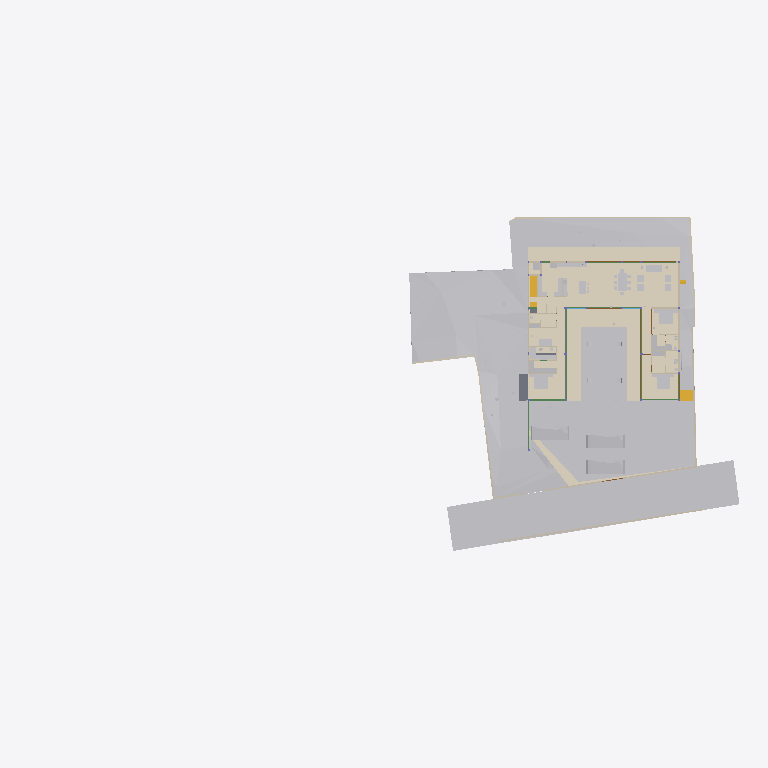
Plan cut of the same IFC building model at storey 'Ground Level' (level 0.00 m, cut at 1.40 m), seen from above with north up, elements coloured by IFC class (only those large enough to see are counted): 39 other elements (light grey), 19 walls (beige), 10 beams (green), 8 coverings (cream), 5 doors (brown), 2 slabs (grey), 2 stair flights (yellow). Cut surfaces are drawn darker.
Extent 96.7 m × 45.5 m × 138.5 m (x, y, z). Storeys (13): FF at 0.00 m; GF Finished Floor Level at 0.00 m; SF at 0.00 m; FFLintel at 0.00 m; Ground Level at 0.00 m; Electrical at 0.00 m; Plumbing at 0.00 m; GF Floor Level at 0.00 m; schedule at 0.00 m; Road Level at 0.00 m; Terrace at 0.00 m; Areacalc at 0.00 m; GFLintel at 0.00 m. Elements (1313): 267 IfcBeam, 158 IfcWall, 95 IfcSlab, 91 IfcCovering, 75 IfcSwitchingDevice, 64 IfcPipeSegment, 63 IfcDoor, 57 IfcColumn, 51 IfcEarthworksCut, 47 IfcLightFixture, 39 IfcFurniture, 35 IfcWindow.

HEADER;
FILE_DESCRIPTION(('ViewDefinition [CoordinationView]'),'2;1');
FILE_NAME('Manilal.ifc','2026-01-13T19:52:11+05:30',(''),(''),'IfcOpenShell 0.8.4','Bonsai 0.8.4','');
FILE_SCHEMA(('IFC4X3'));
ENDSEC;
DATA;
#24581=IFCPROJECT('2TuuvCHJz54PsFPcraEbH$',$,'My Project',$,$,$,$,(#53,#354),#24580);
#35019=IFCSITE('0lpfVeOW52QfroqLYyHNY2',$,'My Site',$,$,#28,$,$,$,$,$,$,$,$);
#35435=IFCBUILDING('0MzaWOaS178x5FMqOflU3C',$,'My Building',$,$,#33,$,$,$,$,$,$);
#30840=IFCBUILDINGSTOREY('09kFoqoxrCvB1_fcEsMZsQ',$,'FF',$,$,#157971,$,$,$,$);
#33791=IFCBUILDINGSTOREY('0zoFHJ9PnFW80M$mIVDQW3',$,'GF Finished Floor Level',$,$,#159791,$,$,$,$);
#35436=IFCBUILDINGSTOREY('0MckaoTknA3edZMUNhTyAK',$,'SF',$,$,#161321,$,$,$,$);
#35437=IFCBUILDINGSTOREY('0DtUgpQ1b6nBmkLmvc_ehu',$,'FFLintel',$,$,#159516,$,$,$,$);
#35438=IFCBUILDINGSTOREY('2nxT8wHGnDX9t8LjuK$yoz',$,'Ground Level',$,$,#160331,$,$,$,$);
#35439=IFCBUILDINGSTOREY('2JRfeNnUP7R92jcKtKmwj5',$,'Electrical',$,$,#5283,$,$,$,$);
#35440=IFCBUILDINGSTOREY('0fi$VcvNr0Zu6wnPuK6jDB',$,'Plumbing',$,$,#12883,$,$,$,$);
#35441=IFCBUILDINGSTOREY('0qJiDzySr4lhgisX7t8beM',$,'GF Floor Level',$,$,#160206,$,$,$,$);
#35442=IFCBUILDINGSTOREY('33UZQ2TSvAg8IY4x5QCp2i',$,'schedule',$,$,#161311,$,$,$,$);
#35448=IFCBUILDINGSTOREY('3LpnsPikv4mRTBpfC3WQtx',$,'Road Level',$,$,#35447,$,$,$,$);
#35454=IFCBUILDINGSTOREY('2oUibsQsXAPxeAaTU5dGGW',$,'Terrace',$,$,#161561,$,$,$,$);
#35455=IFCBUILDINGSTOREY('3JrIAq4xL0avIQ8pEnV5X6',$,'Areacalc',$,$,#28105,$,$,$,$);
#135844=IFCBUILDINGSTOREY('3zcetogIDA6wyARG1Gifp_',$,'GFLintel',$,$,#135860,$,$,$,$);
#33545=IFCGEOGRAPHICELEMENT('3hzKcHmG15MBT$Lf89GHXN',$,'PureSite',$,$,#159986,#33544,$,.TERRAIN.);
#29425=IFCGEOGRAPHICELEMENT('20M0x6_hv1D8u5ftoKpVy3',$,'Road',$,$,#158451,#29424,$,.TERRAIN.);
#19241=IFCEARTHWORKSFILL('1Znkwxu0n0meOY5Z$J5ocC',$,'New',$,$,#161456,#19240,$,.SLOPEFILL.);
#149807=IFCCOVERING('0ZC5kagY5CWeuwXahHyPSO',$,'Covering',$,$,#159501,#149818,$,$);
#17773=IFCCOVERING('0_sfUdWJL30geCimsSdPtS',$,'Covering',$,$,#158261,#17772,$,$);
#31043=IFCEARTHWORKSFILL('3O_GobqT1E4v3eEFWom1zq',$,'Cube',$,$,#161481,#31042,$,.SLOPEFILL.);
#150045=IFCCOVERING('1tCLMQF7jBk85j9NY7TVer',$,'Covering',$,$,#159506,#150056,$,$);
#150067=IFCCOVERING('2wdHFKIQH8nR0bdVF7dd9y',$,'Covering',$,$,#159511,#150078,$,$);
#149780=IFCCOVERING('0J_g6hcTv9cRQ2USWWyPwz',$,'Covering',$,$,#159316,#149794,$,$);
#6599=IFCGEOGRAPHICELEMENT('1mqx3WFMb0_xZzgY5_pKpf',$,'Site',$,$,#6441,#6598,$,.TERRAIN.);
#6804=IFCCOVERING('0wVm3FyC1DcRA3R7QYk_cw',$,'Covering',$,$,#158996,#6803,$,$);
#33377=IFCVEHICLE('375bP1QIr5xwaw0xewwnFn',$,'Vehicle',$,$,#159981,#33376,$,$);
#32708=IFCVEHICLE('1yICD2o296ROLrpKuhe72z',$,'Vehicle',$,$,#160001,#32707,$,$);
#33349=IFCVEHICLE('2$JJjIzDr6fuhTHFNPOXyx',$,'Vehicle',$,$,#159976,#33348,$,$);
#31012=IFCEARTHWORKSFILL('263qwxfur0Rg9ySw9RIZCG',$,'Cube',$,$,#161476,#31011,$,.SLOPEFILL.);
#68931=IFCWALL('1WNacC15X0Xf0V_b60Qnrw',$,'Wall',$,$,#68916,#68930,$,$);
#134931=IFCSLAB('3kleOS9XbBv8E8cAC2MUMZ',$,'Slab',$,$,#159091,#134950,$,$);
#14253=IFCFURNITURE('3B8s7E7fjDlO_NqnYQjYof',$,'Furniture',$,$,#159471,#14252,$,$);
#14232=IFCFURNITURE('39rrc9a3PCpOjz$eiTdf$W',$,'Furniture',$,$,#159466,#14231,$,$);
#18379=IFCCOVERING('0Tu9Og4_D5HBIGDp5mNipY',$,'Covering',$,$,#159941,#18378,$,$);
#7021=IFCWALL('3MfSYaOiTA4AjSKpPvRhyi',$,'Wall',$,$,#160251,#7020,$,$);
#14211=IFCFURNITURE('2J33rbez11iRfVrYceM8DY',$,'Furniture',$,$,#159461,#14210,$,$);
#19393=IFCSTAIRFLIGHT('0QDG9AXQX0PgjOZTZBSSJQ',$,'StairFlight',$,$,#159951,#19392,$,12,11,0.183333337306976,0.150000005960464,.STRAIGHT.);
#8378=IFCFURNITURE('29pE85kkP97uASnGdXI9bH',$,'Furniture',$,$,#159391,#8377,$,$);
#32761=IFCSTAIRFLIGHT('1ZDkBQ51D0kPG3so_pcXF$',$,'StairFlight',$,$,#159961,#32760,$,5,4,0.139999997615814,0.300000011920929,.STRAIGHT.);
#7312=IFCFURNITURE('1rzBAdF2XDYQCO3KH26Ul$',$,'Furniture',$,$,#159321,#7311,$,$);
#7124=IFCWALL('2oTy5UOG136OtM3IP_qiPs',$,'Wall',$,$,#160266,#7123,$,$);
#8882=IFCFURNITURE('3MXk8gWif1ohE$RfY6DOqq',$,'Furniture',$,$,#159456,#8881,$,$);
#7873=IFCFURNISHINGELEMENT('1V34mhiDv5wggbUM6jRsQC',$,'FurnishingElement',$,$,#158201,#7872,$);
#7070=IFCWALL('1HPS5ge59FQA3Ucv4$dmpm',$,'Wall',$,$,#160211,#7069,$,$);
#6825=IFCWALL('0dMaumaK11Re$pxoZyVSQ9',$,'Wall',$,$,#160216,#6824,$,$);
#6947=IFCWALL('2oOsi6buvCeB4sZT1ijFA2',$,'Wall',$,$,#160236,#6946,$,$);
#7198=IFCWALL('27WVA19Qv4efvQm6cWiqsn',$,'Wall',$,$,#160281,#7197,$,$);
#7435=IFCFURNITURE('14AWxbdbr1CP$zvvJ_cB19',$,'Furniture',$,$,#159326,#7434,$,$);
#2860=IFCWALL('2ecVpX7frBE9HnXe73i5Ta',$,'Wall',$,$,#158051,#2859,$,$);
#2760=IFCWALL('1nWrLatmX5UucIWFwHwqn7',$,'Wall',$,$,#158031,#2759,$,$);
#7055=IFCWALL('2Y2Bm57Cb8Exxz7st0aRUc',$,'Wall',$,$,#160256,#7054,$,$);
#6967=IFCWALL('2QiW7TnGvAygi5PkoeW31n',$,'Wall',$,$,#160241,#6966,$,$);
#7336=IFCFURNITURE('297XdECV95zgrEUMPgoxvq',$,'Furniture',$,$,#159361,#7335,$,$);
#14503=IFCSANITARYTERMINAL('3xh$jYsPrCdfbzsoMPaU7d',$,'SanitaryTerminal',$,$,#158231,#14502,$,$);
#118488=IFCBEAM('1yDzZODt9DqAxC$9vdp28d',$,'Beam',$,$,#158681,#118508,$,$);
#6852=IFCWALL('10l$0x7lzBbBMMGF1qxI0s',$,'Wall',$,$,#160221,#6851,$,$);
#7524=IFCFURNITURE('2WOkgMLY9DaQ5N36UmDPHK',$,'Furniture',$,$,#159481,#7523,$,$);
#7729=IFCFURNISHINGELEMENT('1EaqRQINj92O5_luxyduwz',$,'FurnishingElement',$,$,#158191,#7728,$);
#7825=IFCFURNISHINGELEMENT('0HmnTzVhr80R2oHcssDlSP',$,'FurnishingElement',$,$,#158596,#7824,$);
#7633=IFCFURNISHINGELEMENT('2JwwUQmCv2Ae2QjMfamPsc',$,'FurnishingElement',$,$,#158186,#7632,$);
#7500=IFCFURNITURE('0r1oMxLo96H9rva9YbPCGB',$,'Furniture',$,$,#159331,#7499,$,$);
#3120=IFCWALL('27UD4TXAD7ihl0Wy7NK4TU',$,'Wall',$,$,#158116,#3119,$,$);
#8191=IFCFURNITURE('0w5hTHOp59R8PIefbPbOxu',$,'Furniture',$,$,#159366,#8190,$,$);
#8212=IFCFURNITURE('257RdHH05EBOcTJGwoEUlD',$,'Furniture',$,$,#159371,#8211,$,$);
#8275=IFCFURNITURE('12HNCs16rDfwTzmyXQzSEm',$,'Furniture',$,$,#159396,#8274,$,$);
#134741=IFCTRANSPORTELEMENT('03v1QXRab5hAQCg0k7uMmE',$,'TransportElement',$,$,#159086,#134740,$,$);
#136862=IFCBEAM('3GbMx_RdD5iPEcxuIXRpJq',$,'Beam',$,$,#159111,#136886,$,$);
#7178=IFCWALL('3DOK2PUDn3QwM2HLeZR6QD',$,'Wall',$,$,#160276,#7177,$,$);
#7777=IFCFURNISHINGELEMENT('0xsfNp7ez56h_anoL1l3n4',$,'FurnishingElement',$,$,#158196,#7776,$);
#28903=IFCDOOR('0abo0sfkX2yO6I5W4AOpFJ',$,'Door',$,$,#158426,#28902,'8_9',$,$,$,$,$);
#29453=IFCDOOR('2t$p1hgeX2Y9d6XgGeH1wU',$,'Door',$,$,#158456,#29452,'10',$,$,$,$,$);
#17245=IFCBEAM('34KHkEeqDDGvK_5Fk8J57X',$,'Beam',$,$,#158706,#17244,$,$);
#118965=IFCBEAM('2q5rHihOD7Uew4LhP_Wmzu',$,'Beam',$,$,#158711,#118985,$,$);
#119657=IFCBEAM('1I8TXwdtzDKwOcUd9jNQh0',$,'Beam',$,$,#161981,#119677,$,$);
#119705=IFCBEAM('0PzT6ZxyD0ofbT8LQclMZU',$,'Beam',$,$,#162001,#119725,$,$);
#2980=IFCWALL('2oouJeu9XF0PkUjeEvxQOm',$,'Wall',$,$,#158081,#2979,$,$);
#7921=IFCFURNISHINGELEMENT('1UWB9cDmT58eDlwbbkjp63',$,'FurnishingElement',$,$,#158206,#7920,$);
#8170=IFCFURNITURE('264iryIv5DPeHKPV4n8Efc',$,'Furniture',$,$,#159376,#8169,$,$);
#8233=IFCFURNITURE('07u5w712j3mw4b0aBksq9x',$,'Furniture',$,$,#159381,#8232,$,$);
#8254=IFCFURNITURE('0I7Hp4EB58Eh801L1SZ2MY',$,'Furniture',$,$,#159386,#8253,$,$);
#57245=IFCWASTETERMINAL('0JT_xL3PPDzO_JIHqa1ORQ',$,'WasteTerminal',$,$,#57236,#57244,$,$);
#57287=IFCWASTETERMINAL('0PdUvslhj6EeXtTV12HTnv',$,'WasteTerminal',$,$,#57278,#57286,$,$);
#121327=IFCSLAB('3GhbNUHJX7EQ5bnnr7cy0N',$,'Slab',$,$,#158966,#121348,$,$);
#2800=IFCWALL('1CCeDmF7D6CgViS7R2QfSU',$,'Wall',$,$,#159001,#2799,$,$);
#3140=IFCWALL('3HoUgi9751ffyJn8Tt97uA',$,'Wall',$,$,#158121,#3139,$,$);
#117924=IFCBEAM('26MWo7Q3r89h34tnyV3VqO',$,'Beam',$,$,#158826,#117948,$,$);
#12967=IFCELECTRICAPPLIANCE('1eEaYeX5DEbxuBNwn_MOC2',$,'ElectricAppliance','655L LG Double Door',$,#158586,#12966,$,$);
#15427=IFCSANITARYTERMINAL('2ApYGb9E92GxsnAmMhtfWI',$,'SanitaryTerminal',$,$,#158241,#15426,$,$);
#147443=IFCCOVERING('2EWuhqvNT0gvRz4nna9kRs',$,'Covering',$,$,#160176,#147457,$,$);
#26115=IFCDOOR('2spRv5Ji91n9yqKIOFRqVg',$,'Door',$,$,#158406,#26114,'06',$,$,$,$,$);
#30640=IFCDOOR('1FURQyngn3FeKsLNkPNa6l',$,'Door',$,$,#158486,#107498,'18',$,$,$,$,$);
#29649=IFCDOOR('3_z$HjegXDoQKWubeZWTkS',$,'Door',$,$,#158461,#107765,'16',$,$,$,$,$);
#113409=IFCBEAM('1ikXLNgDz6TvuB0i8WCRRt',$,'Beam',$,$,#158646,#113429,$,$);
#113619=IFCBEAM('29wGKuRwHDGQ$_XRPZHv2c',$,'Beam',$,$,#158656,#113639,$,$);
#2880=IFCWALL('2sYuhccprBsBolIfSKHX1A',$,'Wall',$,$,#158056,#2879,$,$);
#57259=IFCWASTETERMINAL('04rWQVzPD6qPOBwfQan54a',$,'WasteTerminal',$,$,#57250,#57258,$,$);
#57273=IFCWASTETERMINAL('2TVx$vPvH6whbXQBVyaqx3',$,'WasteTerminal',$,$,#57264,#57272,$,$);
#113666=IFCBEAM('23IEHcmXv5T8IPdcjVIYBX',$,'Beam',$,$,#158661,#113686,$,$);
#3240=IFCWALL('2FDZc$1Z57bgSDQnhsHhc1',$,'Wall',$,$,#158146,#3239,$,$);
ENDSEC;
